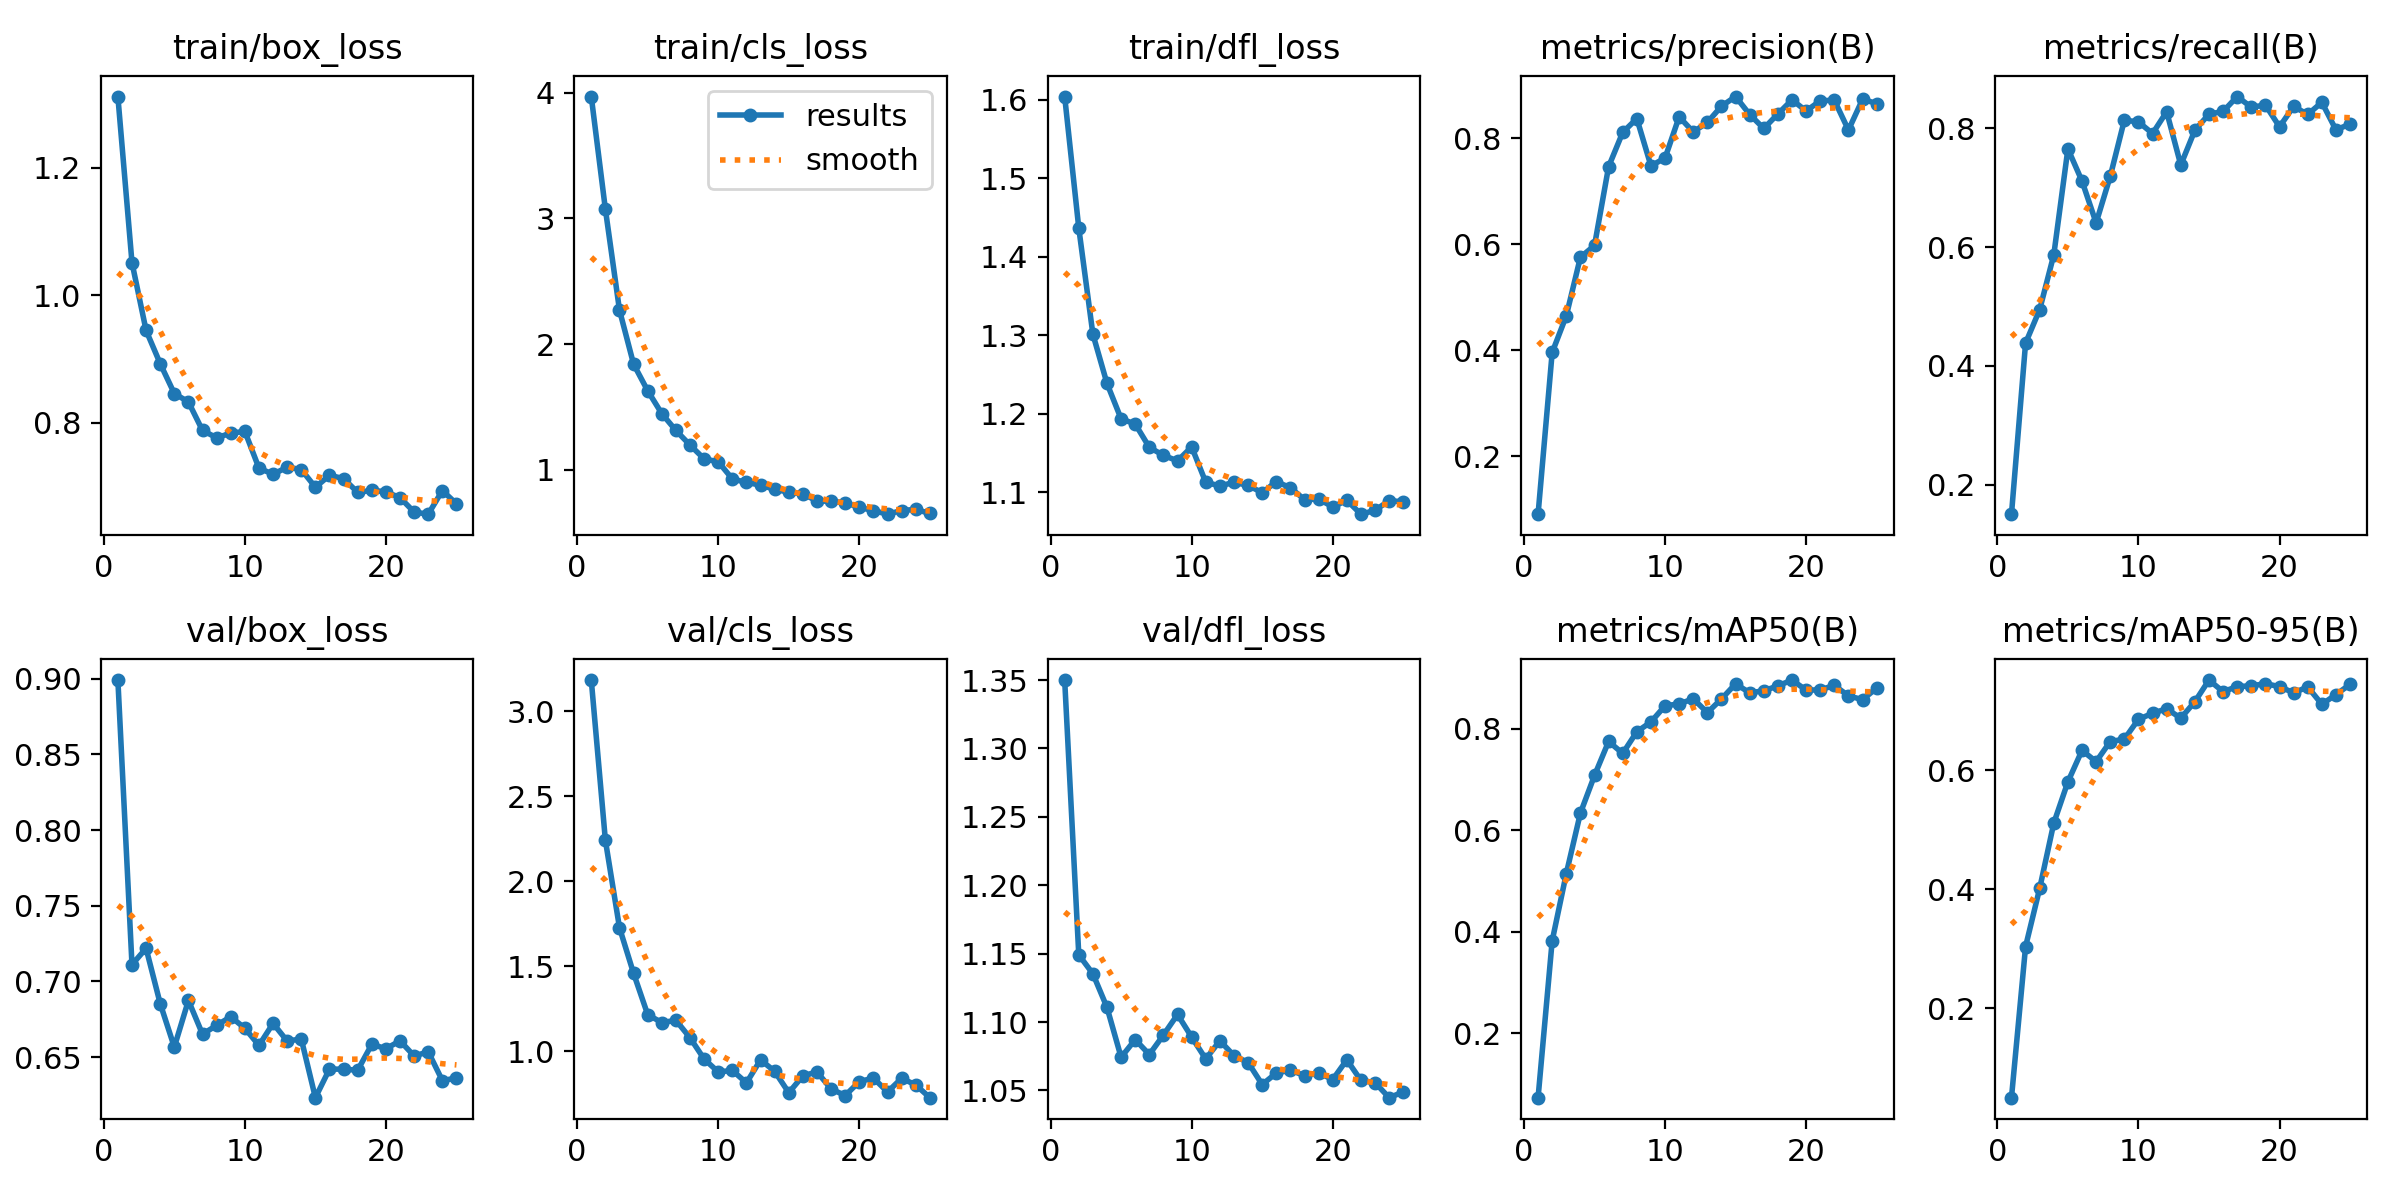

Data behind this chart, as committed beside it:
epoch, time, train/box_loss, train/cls_loss, train/dfl_loss, metrics/precision(B), metrics/recall(B), metrics/mAP50(B), metrics/mAP50-95(B), val/box_loss, val/cls_loss, val/dfl_loss, lr/pg0, lr/pg1, lr/pg2
1, 41.99, 1.312, 3.97, 1.604, 0.09067, 0.1507, 0.07256, 0.0502, 0.8992, 3.183, 1.35, 0.06792, 0.0003241, 0.0003241
2, 54.22, 1.051, 3.073, 1.436, 0.3957, 0.4385, 0.382, 0.3039, 0.7111, 2.241, 1.149, 0.03491, 0.0006542, 0.0006542
3, 65.94, 0.9447, 2.271, 1.301, 0.4648, 0.4949, 0.5147, 0.4016, 0.7218, 1.727, 1.135, 0.001907, 0.0009809, 0.0009809
4, 77.86, 0.8927, 1.841, 1.238, 0.5754, 0.587, 0.634, 0.5111, 0.6854, 1.459, 1.111, 0.0009851, 0.0009851, 0.0009851
5, 89.62, 0.8458, 1.629, 1.193, 0.5975, 0.7652, 0.7083, 0.5803, 0.6566, 1.217, 1.074, 0.0009802, 0.0009802, 0.0009802
6, 101.5, 0.8326, 1.447, 1.187, 0.7463, 0.711, 0.7753, 0.6331, 0.6874, 1.17, 1.087, 0.0009752, 0.0009752, 0.0009752
7, 113.2, 0.7878, 1.313, 1.157, 0.8109, 0.6406, 0.7519, 0.6142, 0.6651, 1.183, 1.076, 0.0009703, 0.0009703, 0.0009703
8, 124.8, 0.7764, 1.197, 1.147, 0.837, 0.7189, 0.7946, 0.648, 0.6709, 1.081, 1.091, 0.0009654, 0.0009654, 0.0009654
9, 136.8, 0.7835, 1.087, 1.14, 0.7478, 0.8134, 0.8138, 0.652, 0.6767, 0.9555, 1.106, 0.0009604, 0.0009604, 0.0009604
10, 149.1, 0.7864, 1.064, 1.158, 0.7624, 0.8105, 0.8458, 0.6853, 0.669, 0.8797, 1.089, 0.0009555, 0.0009555, 0.0009555
11, 160.8, 0.7288, 0.9276, 1.112, 0.8403, 0.791, 0.8495, 0.6954, 0.6577, 0.8886, 1.073, 0.0009505, 0.0009505, 0.0009505
12, 172.8, 0.7191, 0.9001, 1.108, 0.8117, 0.8277, 0.8595, 0.703, 0.6722, 0.8156, 1.086, 0.0009455, 0.0009455, 0.0009455
13, 184.9, 0.7302, 0.8785, 1.112, 0.8297, 0.7381, 0.8324, 0.6872, 0.6606, 0.951, 1.075, 0.0009406, 0.0009406, 0.0009406
14, 196.4, 0.7266, 0.845, 1.109, 0.8604, 0.7965, 0.8593, 0.7149, 0.6619, 0.8833, 1.07, 0.0009357, 0.0009357, 0.0009357
15, 208.2, 0.6987, 0.8226, 1.099, 0.8785, 0.8237, 0.8891, 0.7512, 0.6231, 0.7578, 1.054, 0.0009307, 0.0009307, 0.0009307
16, 219.9, 0.7174, 0.8074, 1.113, 0.8446, 0.828, 0.8714, 0.7317, 0.6421, 0.8571, 1.063, 0.0009258, 0.0009258, 0.0009258
17, 231.4, 0.7124, 0.7533, 1.105, 0.8183, 0.8532, 0.8753, 0.7403, 0.642, 0.8798, 1.065, 0.0009208, 0.0009208, 0.0009208
18, 243.1, 0.6905, 0.749, 1.09, 0.8457, 0.8352, 0.8852, 0.7414, 0.6413, 0.7796, 1.061, 0.0009158, 0.0009158, 0.0009158
19, 254.8, 0.694, 0.7379, 1.091, 0.8723, 0.8389, 0.8966, 0.7451, 0.6584, 0.7411, 1.063, 0.0009109, 0.0009109, 0.0009109
20, 266.7, 0.6915, 0.7016, 1.081, 0.8513, 0.8023, 0.8767, 0.7401, 0.6555, 0.823, 1.058, 0.0009059, 0.0009059, 0.0009059
21, 278.8, 0.6824, 0.6757, 1.089, 0.8705, 0.8366, 0.8772, 0.7298, 0.6607, 0.8438, 1.072, 0.000901, 0.000901, 0.000901
22, 290.5, 0.6598, 0.6473, 1.072, 0.8716, 0.8231, 0.886, 0.7396, 0.6507, 0.762, 1.057, 0.0008961, 0.0008961, 0.0008961
23, 302.4, 0.6565, 0.6763, 1.077, 0.8154, 0.8435, 0.8654, 0.7105, 0.6534, 0.8426, 1.056, 0.0008911, 0.0008911, 0.0008911
24, 313.8, 0.6935, 0.6855, 1.089, 0.8733, 0.7971, 0.8579, 0.7268, 0.6344, 0.8032, 1.045, 0.0008862, 0.0008862, 0.0008862
25, 325.6, 0.6727, 0.6531, 1.087, 0.8653, 0.8069, 0.8809, 0.7439, 0.6361, 0.7285, 1.049, 0.0008812, 0.0008812, 0.0008812
